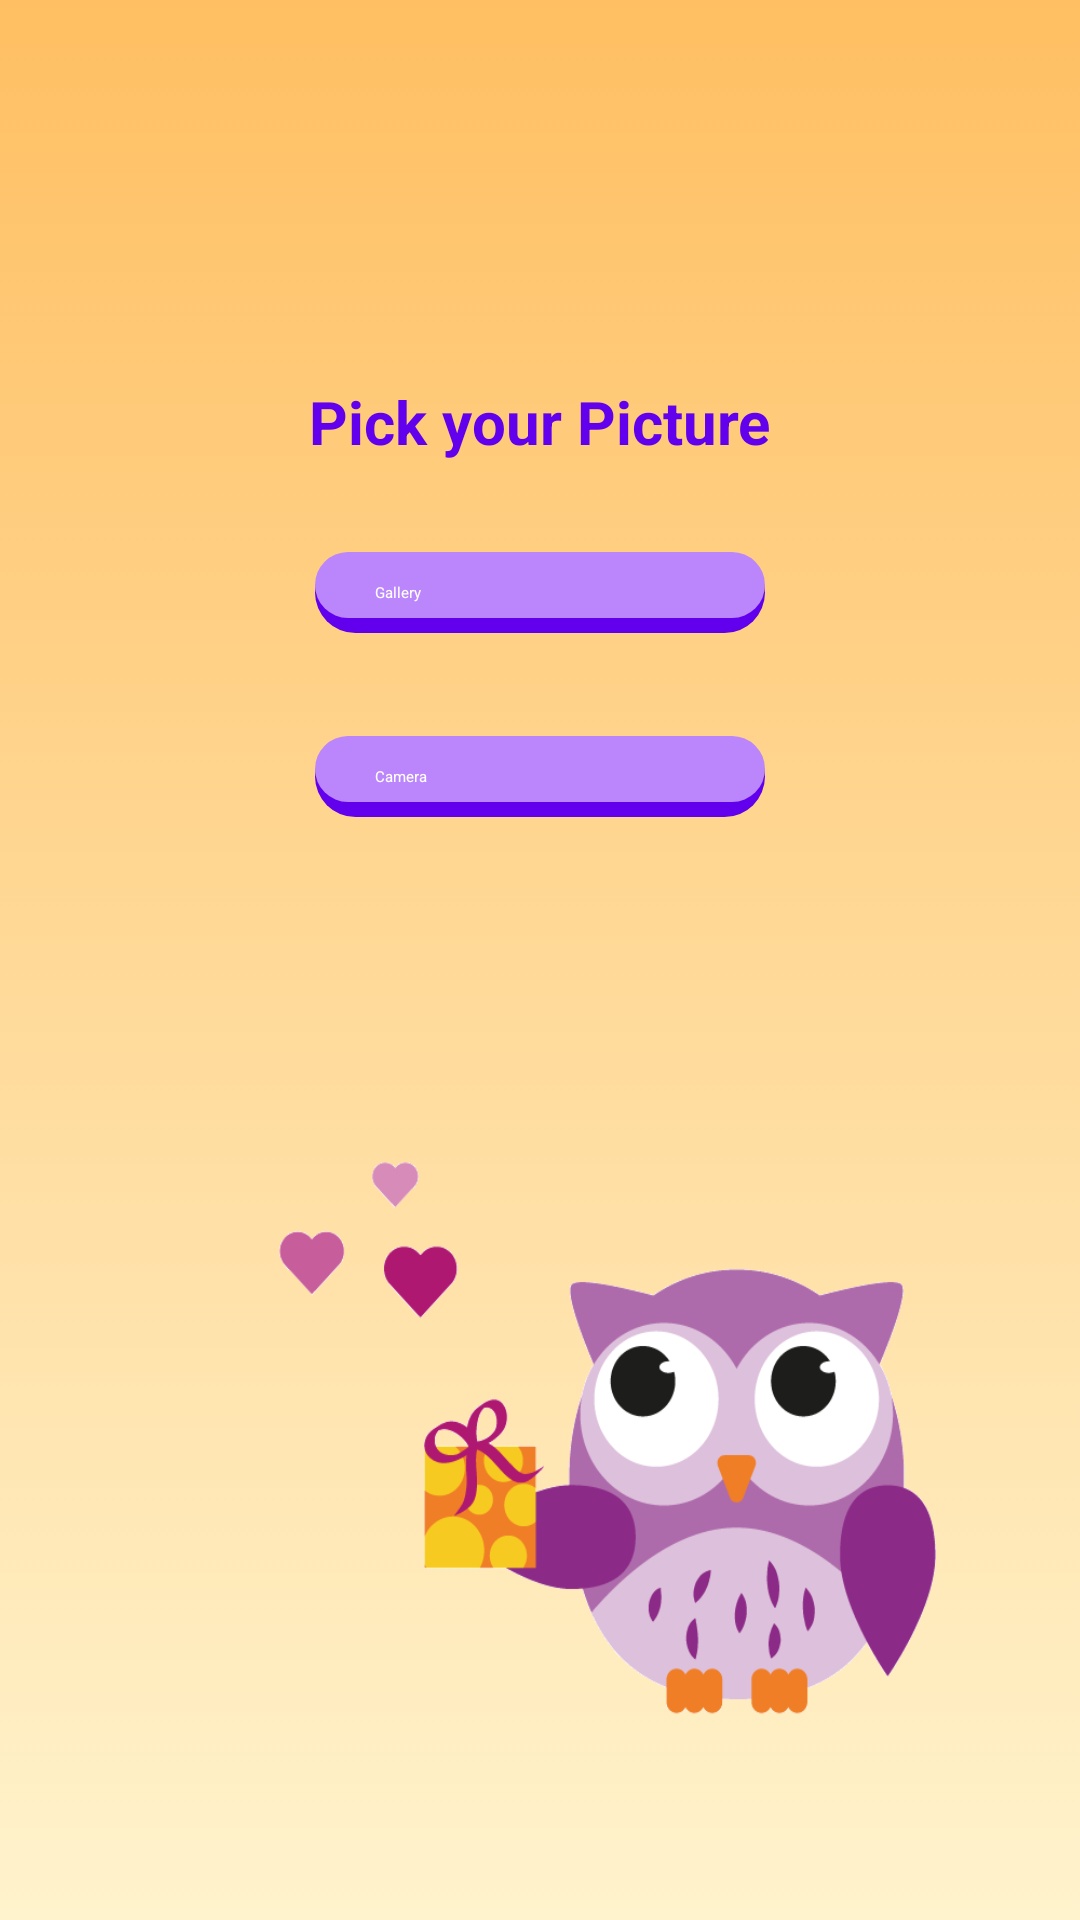

The Android layout XML behind this screen, and the referenced resources:
<!-- AndroidManifest.xml: application theme Theme.Test -->
<!-- res/layout/activity_face_recog.xml -->
<?xml version="1.0" encoding="utf-8"?>
<androidx.constraintlayout.widget.ConstraintLayout xmlns:android="http://schemas.android.com/apk/res/android"
    xmlns:app="http://schemas.android.com/apk/res-auto"
    xmlns:tools="http://schemas.android.com/tools"
    android:layout_width="match_parent"
    android:layout_height="match_parent"
    android:background="@drawable/background_app_gradient"
    tools:context=".face_reg.FaceRecogActivity">

    <Button
        android:id="@+id/button_frg_folder"
        android:layout_width="150dp"
        android:layout_height="wrap_content"
        android:background="@drawable/button_rounded_border"
        android:text="Gallery"
        android:textColor="@android:color/white"
        app:backgroundTint="@null"
        app:layout_constraintBottom_toBottomOf="parent"
        app:layout_constraintEnd_toEndOf="parent"
        app:layout_constraintStart_toStartOf="parent"
        app:layout_constraintTop_toTopOf="parent"
        app:layout_constraintVertical_bias="0.3"
        app:layout_constraintHorizontal_bias="0.5"/>

    <Button
        android:id="@+id/button_frg_camera"
        android:layout_width="150dp"
        android:layout_height="wrap_content"
        android:text="Camera"
        android:background="@drawable/button_rounded_border"
        android:textColor="@android:color/white"
        app:backgroundTint="@null"
        app:layout_constraintBottom_toBottomOf="parent"
        app:layout_constraintEnd_toEndOf="parent"
        app:layout_constraintStart_toStartOf="parent"
        app:layout_constraintTop_toTopOf="parent"
        app:layout_constraintVertical_bias="0.4"
        app:layout_constraintHorizontal_bias="0.5"/>

    <TextView
        android:id="@+id/textViewFRg"
        android:layout_width="wrap_content"
        android:layout_height="wrap_content"
        android:text="@string/face_recognize"
        android:textSize="20dp"
        android:textStyle="bold"
        android:textColor="@color/purple_500"
        app:layout_constraintBottom_toBottomOf="parent"
        app:layout_constraintEnd_toEndOf="parent"
        app:layout_constraintStart_toStartOf="parent"
        app:layout_constraintTop_toTopOf="parent"
        app:layout_constraintVertical_bias="0.207" />

    <ImageView
        android:id="@+id/faceRg_bg"
        android:layout_width="288dp"
        android:layout_height="316dp"
        android:scaleType="fitXY"
        android:src="@drawable/background_owl_2"
        app:layout_constraintBottom_toBottomOf="parent"
        app:layout_constraintEnd_toEndOf="parent"
        app:layout_constraintHorizontal_bias="0.9"
        app:layout_constraintStart_toStartOf="parent"
        app:layout_constraintTop_toTopOf="parent"
        app:layout_constraintVertical_bias="0.95" />

    <FrameLayout
        android:id="@+id/frame_container_camera"
        android:layout_width="20dp"
        android:layout_height="match_parent"
        app:layout_constraintBottom_toBottomOf="parent"
        app:layout_constraintEnd_toEndOf="parent"
        app:layout_constraintStart_toStartOf="parent"
        app:layout_constraintTop_toTopOf="parent" />
</androidx.constraintlayout.widget.ConstraintLayout>
<!-- resources referenced by this layout -->
<resources>
  <color name="purple_500">#FF6200EE</color>
  <!-- drawable background_app_gradient (drawable) -->
  <?xml version="1.0" encoding="utf-8"?>
  <selector xmlns:android="http://schemas.android.com/apk/res/android">
      <item>
          <shape>
              <gradient
                  android:startColor="#FFBF62"
                  android:endColor="#FFF3CD"
                  android:gradientRadius="30dp"
                  android:angle="270"
                  android:centerX="30%"
                  android:centerY="50%" />
          </shape>
      </item>
  </selector>
  <!-- drawable background_owl_2: png bitmap (drawable-v24, 15771 bytes) -->
  <!-- drawable button_rounded_border (drawable) -->
  <?xml version="1.0" encoding="utf-8"?>
  <layer-list xmlns:android="http://schemas.android.com/apk/res/android">
      <item>
          <shape  android:shape="rectangle">
              <solid android:color="@color/purple_500" />
              <corners android:radius="20dp" />
          </shape>
      </item>
      <item android:bottom="15px">
          <shape  android:shape="rectangle">
              <padding android:bottom="10dp"
                  android:top="10dp"
                  android:left="20dp"
                  android:right="20dp"/>
              <solid android:color="@color/purple_200" />
              <corners android:radius="20dp" />
          </shape>
      </item>
  </layer-list>
  <string name="face_recognize">Pick your Picture</string>
  <style name="Theme.Test" parent="Theme.MaterialComponents.DayNight.DarkActionBar">
          
          <item name="colorPrimary">@color/purple_200</item>
          <item name="colorPrimaryVariant">@color/purple_700</item>
          <item name="colorOnPrimary">@color/black</item>
          
          <item name="colorSecondary">@color/green_ambient</item>
          <item name="colorSecondaryVariant">@color/green_ambient</item>
          <item name="colorOnSecondary">@color/black</item>
          
          <item name="android:statusBarColor" tools:targetApi="l">?attr/colorPrimaryVariant</item>
          
      </style>
  <color name="purple_200">#FFBB86FC</color>
  <color name="purple_700">#FF3700B3</color>
  <color name="black">#FF000000</color>
  <color name="green_ambient">#DCFA70</color>
</resources>
